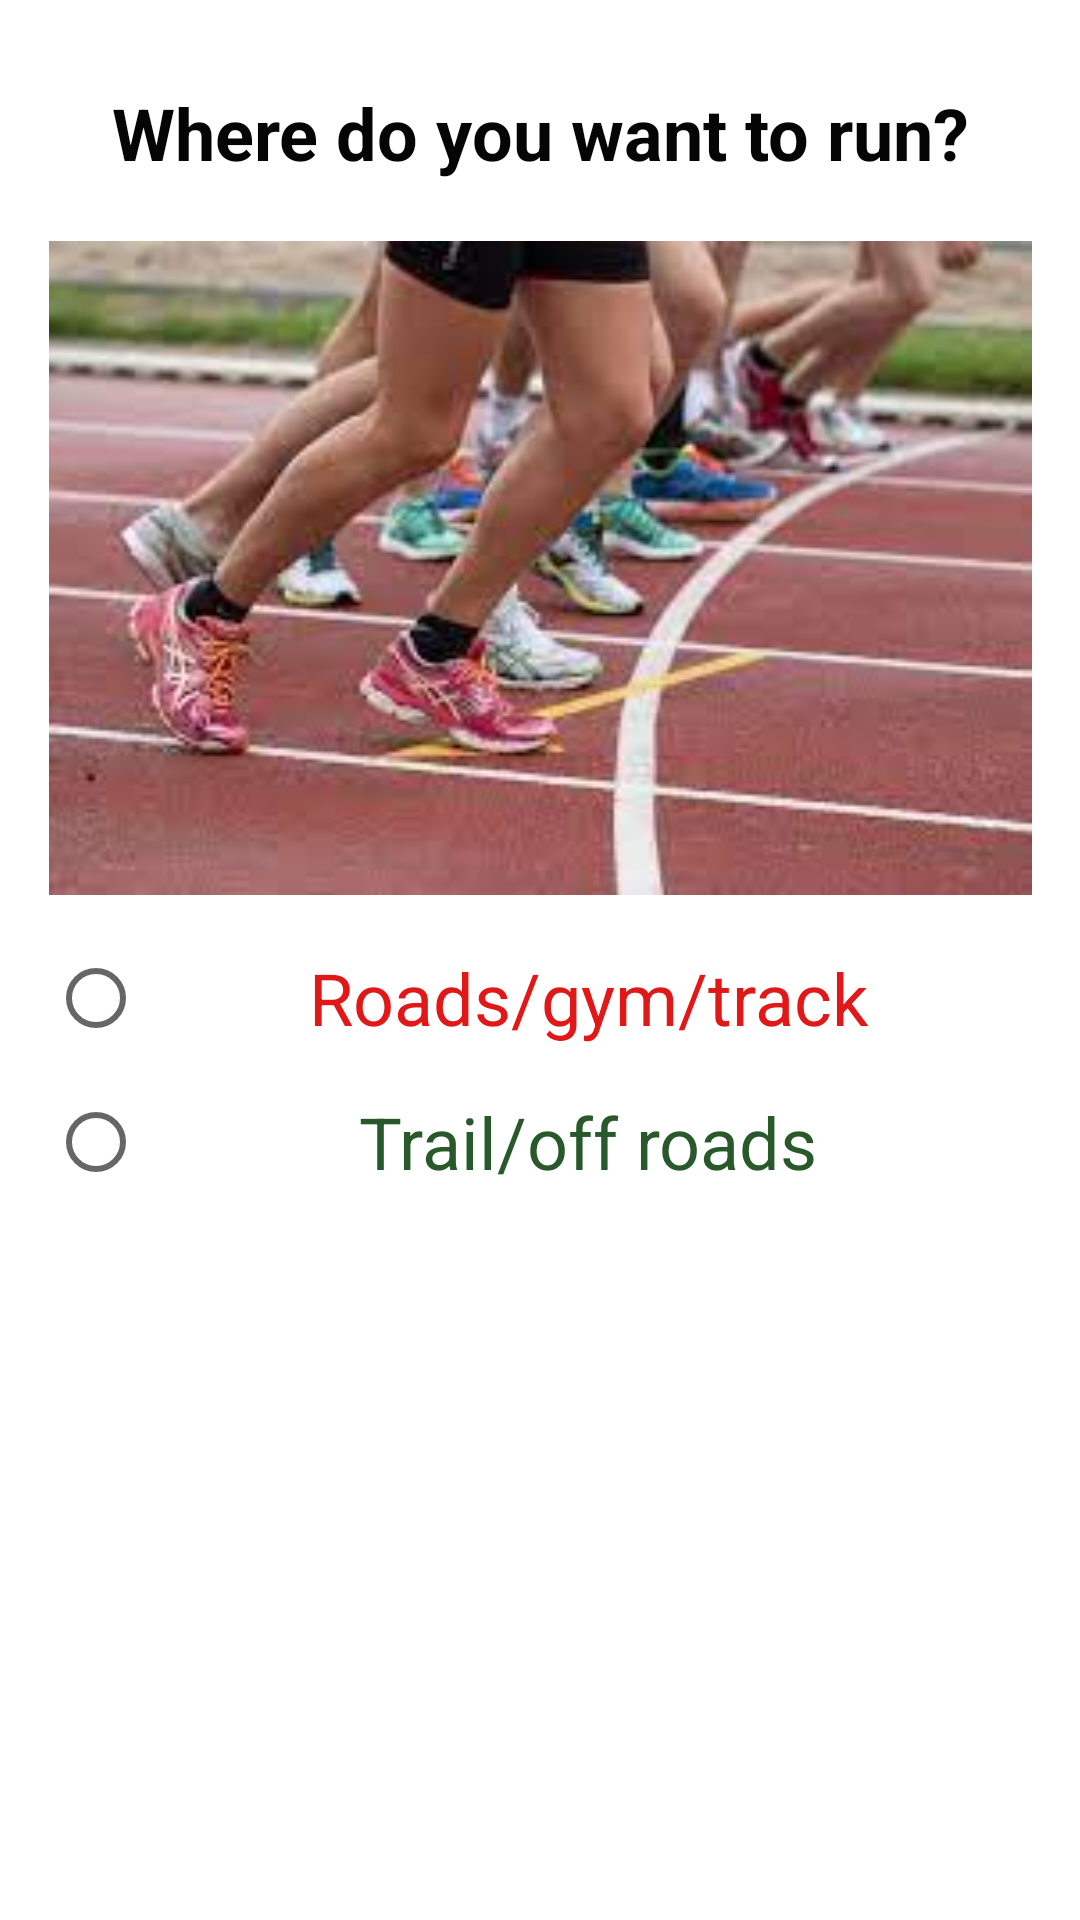

Produce the Android XML layout that renders to this screen, including the resource entries it uses.
<!-- AndroidManifest.xml: application theme Theme.SeniorProject20 -->
<!-- res/layout/activity_location_of_run.xml -->
<?xml version="1.0" encoding="utf-8"?>
<androidx.constraintlayout.widget.ConstraintLayout xmlns:android="http://schemas.android.com/apk/res/android"
    xmlns:app="http://schemas.android.com/apk/res-auto"
    xmlns:tools="http://schemas.android.com/tools"
    android:layout_width="match_parent"
    android:layout_height="match_parent"
    tools:context=".LocationActivity">

    <TextView
        android:id="@+id/location_text"
        android:layout_width="0dp"
        android:layout_height="wrap_content"
        android:layout_marginStart="16dp"
        android:layout_marginTop="28dp"
        android:layout_marginEnd="16dp"
        android:text="@string/location_Screen3"
        android:textAlignment="center"
        android:textColor="#050505"
        android:textSize="24sp"
        android:textStyle="bold"
        app:layout_constraintEnd_toEndOf="parent"
        app:layout_constraintHorizontal_bias="0.0"
        app:layout_constraintStart_toStartOf="parent"
        app:layout_constraintTop_toTopOf="parent" />

    <RadioGroup
        android:id="@+id/locationGroup"
        android:layout_width="0dp"
        android:layout_height="wrap_content"
        android:layout_marginStart="16dp"
        android:layout_marginEnd="16dp"
        app:layout_constraintBottom_toTopOf="@+id/imageView5"
        app:layout_constraintEnd_toEndOf="parent"
        app:layout_constraintHorizontal_bias="0.0"
        app:layout_constraintStart_toStartOf="parent"
        app:layout_constraintTop_toBottomOf="@+id/imageView4">

        <RadioButton
            android:id="@+id/roads"
            android:layout_width="match_parent"
            android:layout_height="wrap_content"
            android:onClick="onRadioLocation"
            android:text="@string/roads_answer"
            android:textAlignment="center"
            android:textColor="#E11818"
            android:textSize="24sp" />

        <RadioButton
            android:id="@+id/trail"
            android:layout_width="match_parent"
            android:layout_height="wrap_content"
            android:onClick="onRadioLocation"
            android:text="@string/trail_answer"
            android:textAlignment="center"
            android:textColor="#29592B"
            android:textSize="24sp" />
    </RadioGroup>

    <ImageView
        android:id="@+id/imageView4"
        android:layout_width="341dp"
        android:layout_height="218dp"
        android:layout_marginTop="20dp"
        app:layout_constraintEnd_toEndOf="parent"
        app:layout_constraintStart_toStartOf="parent"
        app:layout_constraintTop_toBottomOf="@+id/location_text"
        app:srcCompat="@drawable/road_shoes" />

    <ImageView
        android:id="@+id/imageView5"
        android:layout_width="341dp"
        android:layout_height="221dp"
        android:layout_marginBottom="4dp"
        app:layout_constraintBottom_toBottomOf="parent"
        app:layout_constraintEnd_toEndOf="parent"
        app:layout_constraintStart_toStartOf="parent"
        app:srcCompat="@drawable/trail_shoes" />

</androidx.constraintlayout.widget.ConstraintLayout>
<!-- resources referenced by this layout -->
<resources>
  <!-- drawable road_shoes: jpeg bitmap (drawable, 8670 bytes) -->
  <string name="location_Screen3">Where do you want to run?</string>
  <string name="roads_answer">Roads/gym/track</string>
  <string name="trail_answer">Trail/off roads</string>
  <style name="Theme.SeniorProject20" parent="Theme.MaterialComponents.DayNight.DarkActionBar">
          
          <item name="colorPrimary">@color/purple_500</item>
          <item name="colorPrimaryVariant">@color/purple_700</item>
          <item name="colorOnPrimary">@color/white</item>
          
          <item name="colorSecondary">@color/teal_200</item>
          <item name="colorSecondaryVariant">@color/teal_700</item>
          <item name="colorOnSecondary">@color/black</item>
          
          <item name="android:statusBarColor" tools:targetApi="l">?attr/colorPrimaryVariant</item>
          
      </style>
  <!-- not gathered from this repository: default colours our renderer supplied (Android Studio template values) -->
  <color name="purple_500">#FF6200EE</color>
  <color name="purple_700">#FF3700B3</color>
  <color name="teal_200">#FF03DAC5</color>
  <color name="teal_700">#FF018786</color>
  <color name="black">#FF000000</color>
  <color name="white">#FFFFFFFF</color>
</resources>
